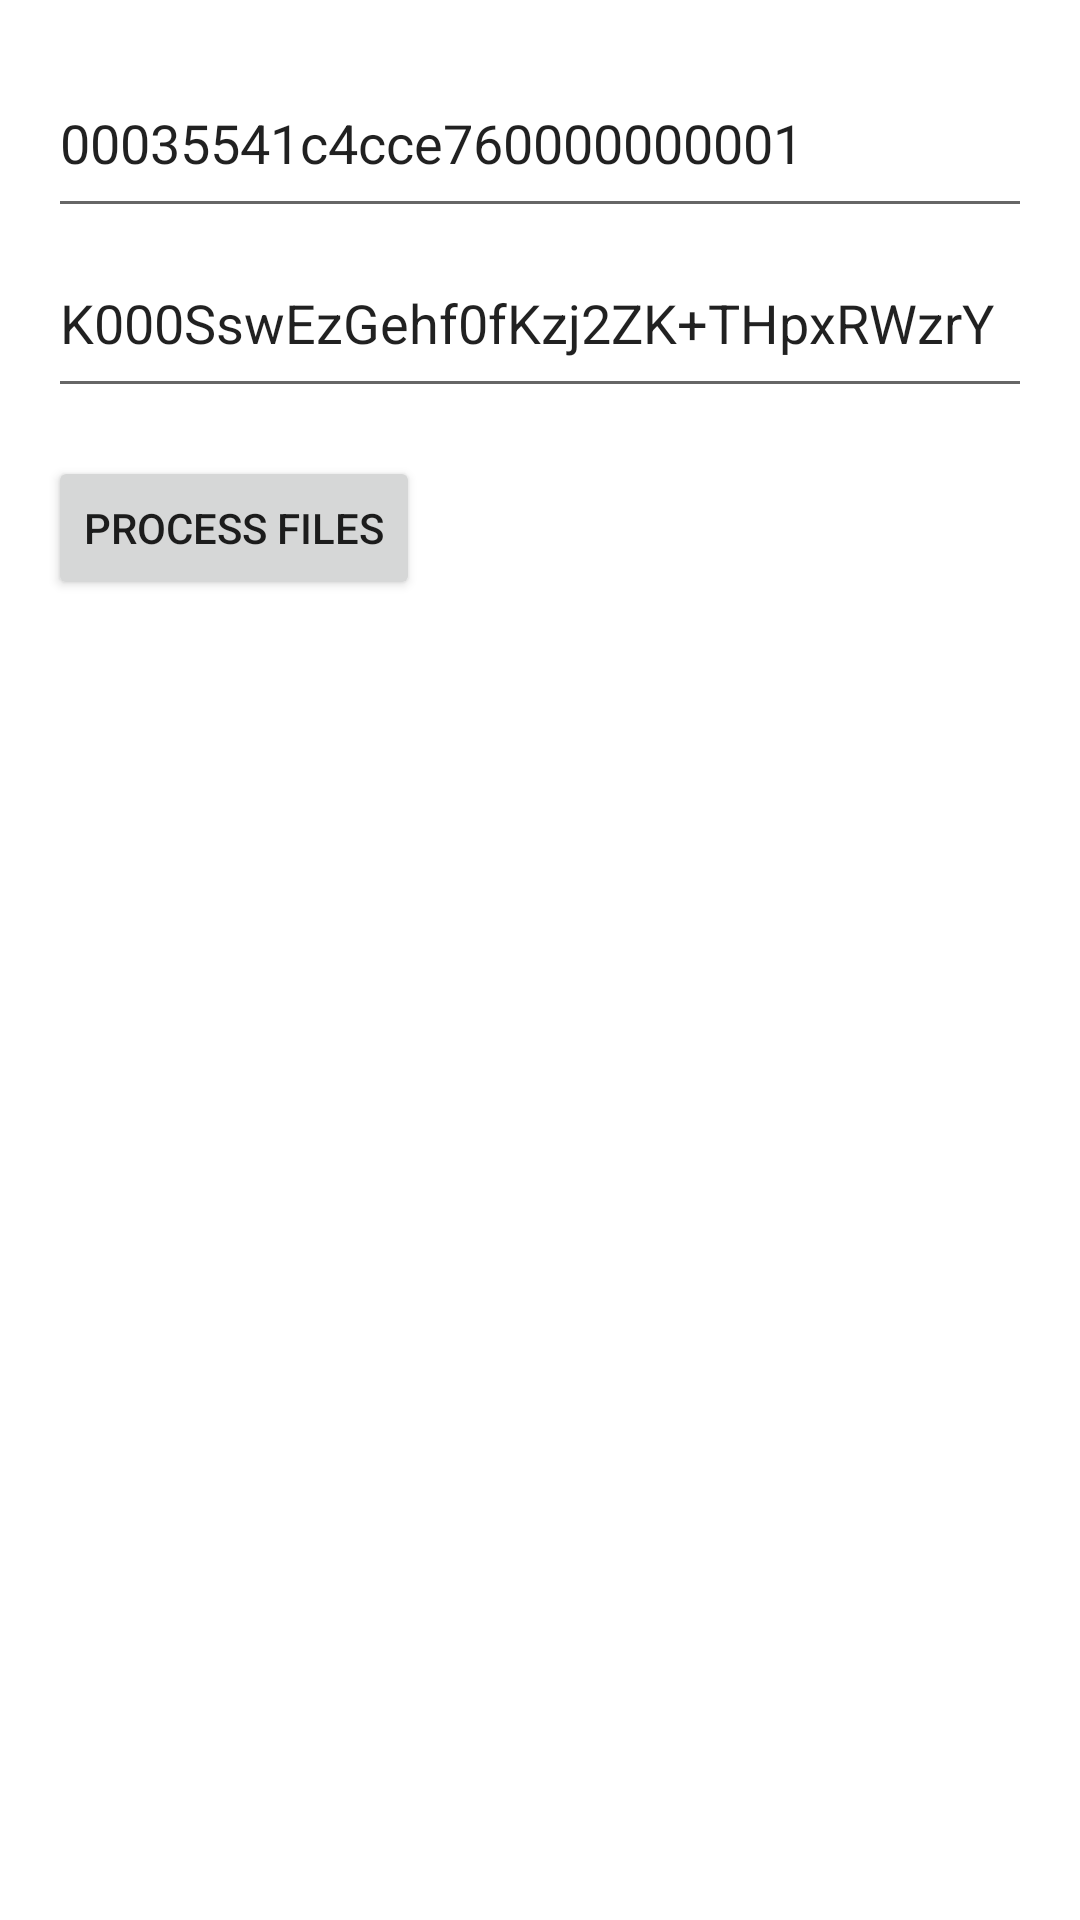

Produce the Android XML layout that renders to this screen, including the resource entries it uses.
<!-- AndroidManifest.xml: application theme AppTheme -->
<!-- res/layout/activity_main.xml -->
<?xml version="1.0" encoding="utf-8"?>
<FrameLayout xmlns:android="http://schemas.android.com/apk/res/android"
    xmlns:app="http://schemas.android.com/apk/res-auto"
    xmlns:tools="http://schemas.android.com/tools"
    android:layout_width="match_parent"
    android:layout_height="match_parent"
    android:orientation="vertical"
    tools:context="com.example.project.views.MainActivity">

    <LinearLayout
        android:layout_width="match_parent"
        android:layout_height="match_parent"
        android:padding="16dp"
        android:orientation="vertical">

        <EditText
            android:id="@+id/app_key_id"
            android:layout_width="match_parent"
            android:layout_height="60dp"
            android:text="@string/app_key_id"
            />

        <EditText
            android:id="@+id/app_key"
            android:layout_width="match_parent"
            android:layout_height="60dp"
            android:text="@string/app_key"
            />

        <Button
            android:id="@+id/process_files"
            android:layout_marginTop="16dp"
            android:layout_width="wrap_content"
            android:layout_height="wrap_content"
            android:text="Process Files"
            />

    </LinearLayout>


    <FrameLayout
        android:id="@+id/fragment"
        class="com.example.project.views.FileListFragment"
        android:layout_width="match_parent"
        android:layout_height="match_parent" />






</FrameLayout>
<!-- resources referenced by this layout -->
<resources>
  <string name="app_key">"K000SswEzGehf0fKzj2ZK+THpxRWzrY"</string>
  <string name="app_key_id">"00035541c4cce760000000001"</string>
  <style name="AppTheme" parent="Theme.MaterialComponents.Light.DarkActionBar">
          
          <item name="colorPrimary">@color/colorPrimary</item>
          <item name="colorPrimaryDark">@color/colorPrimaryDark</item>
          <item name="colorAccent">@color/colorAccent</item>
      </style>
  <color name="colorPrimary">#F44336</color>
  <color name="colorPrimaryDark">#8A0B01</color>
  <color name="colorAccent">#FD8D8D</color>
</resources>
